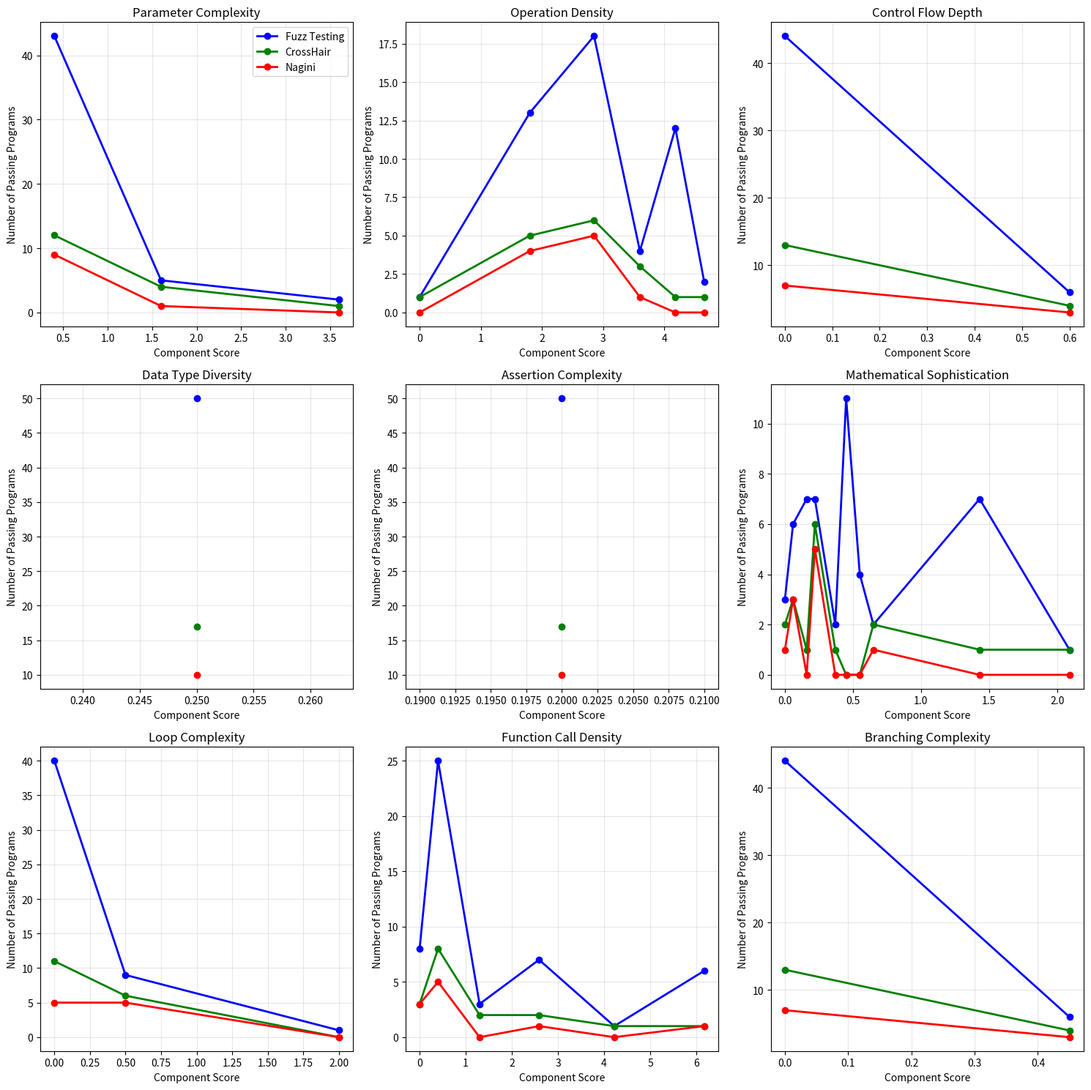

Write the Python code that produced this figure.
import pandas as pd
import numpy as np
import matplotlib.pyplot as plt
import seaborn as sns
import re
from collections import defaultdict


# Extract data from final_writeup.tex
def extract_data_from_latex():
    # This data is from the appendix table in final_writeup.tex
    # Format: program_name, difficulty, fuzz_testing, crosshair, nagini, feq
    data = [
        ("process_data", 5.00, "Pass", "Fail", "Fail", 0.5),
        ("convert_temperature", 6.00, "Pass", "Fail", "Fail", 0.7),
        ("calculate_discount", 6.00, "Pass", "Fail", "Fail", 0.7),
        ("process_complex_number", 6.00, "Pass", "Pass", "Fail", 0.9),
        ("transform_data", 6.00, "Pass", "Pass", "Pass", 0.0),
        ("circle_area_diff", 7.00, "Pass", "Pass", "Fail", 0.4),
        ("triangle_checker", 7.00, "Pass", "Pass", "Fail", 0.4),
        ("temperature_offset", 7.00, "Pass", "Pass", "Fail", 0.4),
        ("quadratic_discriminant", 9.00, "Pass", "Fail", "Fail", 0.7),
        ("vector_norm", 8.00, "Pass", "Pass", "Fail", 0.4),
        ("hypotenuse_diff", 9.00, "Pass", "Pass", "Pass", 0.4),
        ("ascii_average", 6.00, "Pass", "Pass", "Pass", 0.0),
        ("list_balance", 8.00, "Pass", "Pass", "Fail", 0.4),
        ("odd_sum_validator", 6.00, "Pass", "Pass", "Pass", 0.0),
        ("string_pattern_score", 5.00, "Pass", "Pass", "Pass", 0.0),
        ("random_mod_calculator", 7.00, "Pass", "Fail", "Fail", 0.5),
        ("digit_sum_processor", 9.00, "Pass", "Fail", "Fail", 0.5),
        ("random_value_adjuster", 7.00, "Pass", "Fail", "Fail", 0.5),
        ("ceiling_multiplier", 6.00, "Pass", "Fail", "Fail", 0.5),
        ("factorial_root_calculator", 7.00, "Pass", "Fail", "Fail", 0.5),
        ("digit_length_scorer", 9.00, "Pass", "Fail", "Fail", 0.5),
        ("random_double_modulo", 7.00, "Pass", "Fail", "Fail", 0.5),
        ("modulo_scaler", 6.00, "Pass", "Fail", "Fail", 0.5),
        ("random_adjustment_calculator", 7.00, "Pass", "Fail", "Fail", 0.5),
        ("factorial_mod_processor", 7.00, "Pass", "Fail", "Fail", 0.5),
        ("modular_doubler", 6.00, "Pass", "Fail", "Fail", 0.5),
        ("ceiling_adjustment_calculator", 6.00, "Pass", "Fail", "Fail", 0.5),
        ("random_sequence_generator", 7.00, "Pass", "Fail", "Fail", 0.5),
        ("digit_sum_multiplier", 9.00, "Pass", "Fail", "Fail", 0.5),
        ("factorial_square_root_mod", 7.00, "Pass", "Fail", "Fail", 0.5),
        ("decimal_ceiling_adjuster", 6.00, "Pass", "Fail", "Fail", 0.5),
        ("modular_scaling_calculator", 6.00, "Pass", "Fail", "Fail", 0.5),
        ("digit_count_processor", 9.00, "Pass", "Fail", "Fail", 0.5),
        ("random_mod_adjuster", 7.00, "Pass", "Fail", "Fail", 0.5),
        ("factorial_root_modulo", 7.00, "Pass", "Fail", "Fail", 0.5),
        ("random_pair_modulo", 7.00, "Pass", "Fail", "Fail", 0.5),
        ("digit_pair_calculator", 9.00, "Pass", "Fail", "Fail", 0.5),
        ("modular_multiplication_scaler", 6.00, "Pass", "Fail", "Fail", 0.5),
        ("float_ceiling_adjuster", 6.00, "Pass", "Fail", "Fail", 0.5),
        ("factorial_modulo_processor", 7.00, "Pass", "Fail", "Fail", 0.5),
        ("sum_until_limit", 5.60, "Pass", "Fail", "Fail", 0.8),
        ("count_divisibles", 5.47, "Pass", "Pass", "Pass", 0.0),
        ("index_weighted_sum", 4.82, "Pass", "Fail", "Fail", 0.5),
        ("square_accumulator", 4.82, "Pass", "Pass", "Pass", 0.0),
        ("nested_loop_checker", 6.01, "Pass", "Fail", "Fail", 0.5),
        ("character_counter", 4.26, "Pass", "Pass", "Pass", 0.0),
        ("rolling_maximum", 4.60, "Pass", "Pass", "Pass", 0.0),
        ("fibonacci_counter", 4.66, "Pass", "Fail", "Fail", 0.5),
        ("loop_even_sum", 7.82, "Pass", "Pass", "Fail", 0.4),
        ("loop_string_hash", 4.82, "Pass", "Pass", "Pass", 0.6),
    ]

    # Create DataFrame
    df = pd.DataFrame(
        data,
        columns=["program", "difficulty", "fuzz_testing", "crosshair", "nagini", "feq"],
    )

    # Component weights from the LaTeX file
    component_weights = {
        "param": 0.40,  # Parameter Complexity
        "op": 0.45,  # Operation Density
        "cf": 0.60,  # Control Flow Depth
        "dt": 0.25,  # Data Type Diversity
        "assert": 0.20,  # Assertion Complexity
        "math": 0.55,  # Mathematical Sophistication
        "loop": 0.50,  # Loop Complexity
        "call": 0.40,  # Function Call Density
        "branch": 0.45,  # Branching Complexity
    }

    # Program complexity subscores from the LaTeX file - actual data
    complexity_subscores = {
        "process_data": {
            "param": 0.40,
            "op": 1.80,
            "cf": 0.60,
            "dt": 0.25,
            "assert": 0.20,
            "math": 0.06,
            "loop": 0.00,
            "call": 0.00,
            "branch": 0.45,
        },
        "convert_temperature": {
            "param": 0.40,
            "op": 3.60,
            "cf": 0.00,
            "dt": 0.25,
            "assert": 0.20,
            "math": 0.37,
            "loop": 0.00,
            "call": 0.40,
            "branch": 0.00,
        },
        "calculate_discount": {
            "param": 1.60,
            "op": 2.85,
            "cf": 0.00,
            "dt": 0.25,
            "assert": 0.20,
            "math": 0.16,
            "loop": 0.00,
            "call": 0.40,
            "branch": 0.00,
        },
        "process_complex_number": {
            "param": 1.60,
            "op": 0.00,
            "cf": 0.00,
            "dt": 0.25,
            "assert": 0.20,
            "math": 0.65,
            "loop": 0.00,
            "call": 2.59,
            "branch": 0.00,
        },
        "transform_data": {
            "param": 0.40,
            "op": 3.60,
            "cf": 0.00,
            "dt": 0.25,
            "assert": 0.20,
            "math": 0.22,
            "loop": 0.00,
            "call": 0.00,
            "branch": 0.00,
        },
        "circle_area_diff": {
            "param": 0.40,
            "op": 4.65,
            "cf": 0.00,
            "dt": 0.25,
            "assert": 0.20,
            "math": 1.43,
            "loop": 0.00,
            "call": 0.40,
            "branch": 0.00,
        },
        "triangle_checker": {
            "param": 3.60,
            "op": 1.80,
            "cf": 0.00,
            "dt": 0.25,
            "assert": 0.20,
            "math": 0.00,
            "loop": 0.00,
            "call": 0.40,
            "branch": 0.00,
        },
        "temperature_offset": {
            "param": 0.40,
            "op": 4.18,
            "cf": 0.00,
            "dt": 0.25,
            "assert": 0.20,
            "math": 0.37,
            "loop": 0.00,
            "call": 1.30,
            "branch": 0.00,
        },
        "quadratic_discriminant": {
            "param": 3.60,
            "op": 4.65,
            "cf": 0.00,
            "dt": 0.25,
            "assert": 0.20,
            "math": 1.43,
            "loop": 0.00,
            "call": 0.40,
            "branch": 0.00,
        },
        "vector_norm": {
            "param": 1.60,
            "op": 3.60,
            "cf": 0.00,
            "dt": 0.25,
            "assert": 0.20,
            "math": 2.09,
            "loop": 0.00,
            "call": 1.30,
            "branch": 0.00,
        },
        "hypotenuse_diff": {
            "param": 1.60,
            "op": 2.85,
            "cf": 0.00,
            "dt": 0.25,
            "assert": 0.20,
            "math": 0.65,
            "loop": 0.00,
            "call": 6.17,
            "branch": 0.00,
        },
        "ascii_average": {
            "param": 0.40,
            "op": 1.80,
            "cf": 0.00,
            "dt": 0.25,
            "assert": 0.20,
            "math": 0.06,
            "loop": 0.00,
            "call": 2.59,
            "branch": 0.00,
        },
        "list_balance": {
            "param": 0.40,
            "op": 2.85,
            "cf": 0.00,
            "dt": 0.25,
            "assert": 0.20,
            "math": 0.16,
            "loop": 0.00,
            "call": 4.22,
            "branch": 0.00,
        },
        "odd_sum_validator": {
            "param": 0.40,
            "op": 2.85,
            "cf": 0.00,
            "dt": 0.25,
            "assert": 0.20,
            "math": 0.22,
            "loop": 0.00,
            "call": 0.40,
            "branch": 0.00,
        },
        "string_pattern_score": {
            "param": 0.40,
            "op": 1.80,
            "cf": 0.00,
            "dt": 0.25,
            "assert": 0.20,
            "math": 0.06,
            "loop": 0.00,
            "call": 0.40,
            "branch": 0.00,
        },
        "random_mod_calculator": {
            "param": 0.40,
            "op": 4.18,
            "cf": 0.00,
            "dt": 0.25,
            "assert": 0.20,
            "math": 0.45,
            "loop": 0.00,
            "call": 0.40,
            "branch": 0.00,
        },
        "digit_sum_processor": {
            "param": 0.40,
            "op": 2.85,
            "cf": 0.00,
            "dt": 0.25,
            "assert": 0.20,
            "math": 0.16,
            "loop": 0.00,
            "call": 6.17,
            "branch": 0.00,
        },
        "random_value_adjuster": {
            "param": 0.40,
            "op": 4.18,
            "cf": 0.00,
            "dt": 0.25,
            "assert": 0.20,
            "math": 0.45,
            "loop": 0.00,
            "call": 0.40,
            "branch": 0.00,
        },
        "ceiling_multiplier": {
            "param": 0.40,
            "op": 2.85,
            "cf": 0.00,
            "dt": 0.25,
            "assert": 0.20,
            "math": 0.55,
            "loop": 0.00,
            "call": 0.40,
            "branch": 0.00,
        },
        "factorial_root_calculator": {
            "param": 0.40,
            "op": 1.80,
            "cf": 0.00,
            "dt": 0.25,
            "assert": 0.20,
            "math": 1.43,
            "loop": 0.00,
            "call": 2.59,
            "branch": 0.00,
        },
        "digit_length_scorer": {
            "param": 0.40,
            "op": 2.85,
            "cf": 0.00,
            "dt": 0.25,
            "assert": 0.20,
            "math": 0.16,
            "loop": 0.00,
            "call": 6.17,
            "branch": 0.00,
        },
        "random_double_modulo": {
            "param": 0.40,
            "op": 4.18,
            "cf": 0.00,
            "dt": 0.25,
            "assert": 0.20,
            "math": 0.45,
            "loop": 0.00,
            "call": 0.40,
            "branch": 0.00,
        },
        "modulo_scaler": {
            "param": 0.40,
            "op": 4.18,
            "cf": 0.00,
            "dt": 0.25,
            "assert": 0.20,
            "math": 0.45,
            "loop": 0.00,
            "call": 0.00,
            "branch": 0.00,
        },
        "random_adjustment_calculator": {
            "param": 0.40,
            "op": 4.18,
            "cf": 0.00,
            "dt": 0.25,
            "assert": 0.20,
            "math": 0.45,
            "loop": 0.00,
            "call": 0.40,
            "branch": 0.00,
        },
        "factorial_mod_processor": {
            "param": 0.40,
            "op": 1.80,
            "cf": 0.00,
            "dt": 0.25,
            "assert": 0.20,
            "math": 1.43,
            "loop": 0.00,
            "call": 2.59,
            "branch": 0.00,
        },
        "modular_doubler": {
            "param": 0.40,
            "op": 4.18,
            "cf": 0.00,
            "dt": 0.25,
            "assert": 0.20,
            "math": 0.45,
            "loop": 0.00,
            "call": 0.00,
            "branch": 0.00,
        },
        "ceiling_adjustment_calculator": {
            "param": 0.40,
            "op": 2.85,
            "cf": 0.00,
            "dt": 0.25,
            "assert": 0.20,
            "math": 0.55,
            "loop": 0.00,
            "call": 0.40,
            "branch": 0.00,
        },
        "random_sequence_generator": {
            "param": 0.40,
            "op": 4.18,
            "cf": 0.00,
            "dt": 0.25,
            "assert": 0.20,
            "math": 0.45,
            "loop": 0.00,
            "call": 0.40,
            "branch": 0.00,
        },
        "digit_sum_multiplier": {
            "param": 0.40,
            "op": 2.85,
            "cf": 0.00,
            "dt": 0.25,
            "assert": 0.20,
            "math": 0.16,
            "loop": 0.00,
            "call": 6.17,
            "branch": 0.00,
        },
        "factorial_square_root_mod": {
            "param": 0.40,
            "op": 1.80,
            "cf": 0.00,
            "dt": 0.25,
            "assert": 0.20,
            "math": 1.43,
            "loop": 0.00,
            "call": 2.59,
            "branch": 0.00,
        },
        "decimal_ceiling_adjuster": {
            "param": 0.40,
            "op": 2.85,
            "cf": 0.00,
            "dt": 0.25,
            "assert": 0.20,
            "math": 0.55,
            "loop": 0.00,
            "call": 0.40,
            "branch": 0.00,
        },
        "modular_scaling_calculator": {
            "param": 0.40,
            "op": 4.18,
            "cf": 0.00,
            "dt": 0.25,
            "assert": 0.20,
            "math": 0.45,
            "loop": 0.00,
            "call": 0.00,
            "branch": 0.00,
        },
        "digit_count_processor": {
            "param": 0.40,
            "op": 2.85,
            "cf": 0.00,
            "dt": 0.25,
            "assert": 0.20,
            "math": 0.16,
            "loop": 0.00,
            "call": 6.17,
            "branch": 0.00,
        },
        "random_mod_adjuster": {
            "param": 0.40,
            "op": 4.18,
            "cf": 0.00,
            "dt": 0.25,
            "assert": 0.20,
            "math": 0.45,
            "loop": 0.00,
            "call": 0.40,
            "branch": 0.00,
        },
        "factorial_root_modulo": {
            "param": 0.40,
            "op": 1.80,
            "cf": 0.00,
            "dt": 0.25,
            "assert": 0.20,
            "math": 1.43,
            "loop": 0.00,
            "call": 2.59,
            "branch": 0.00,
        },
        "random_pair_modulo": {
            "param": 0.40,
            "op": 4.18,
            "cf": 0.00,
            "dt": 0.25,
            "assert": 0.20,
            "math": 0.45,
            "loop": 0.00,
            "call": 0.40,
            "branch": 0.00,
        },
        "digit_pair_calculator": {
            "param": 0.40,
            "op": 2.85,
            "cf": 0.00,
            "dt": 0.25,
            "assert": 0.20,
            "math": 0.16,
            "loop": 0.00,
            "call": 6.17,
            "branch": 0.00,
        },
        "modular_multiplication_scaler": {
            "param": 0.40,
            "op": 4.18,
            "cf": 0.00,
            "dt": 0.25,
            "assert": 0.20,
            "math": 0.45,
            "loop": 0.00,
            "call": 0.00,
            "branch": 0.00,
        },
        "float_ceiling_adjuster": {
            "param": 0.40,
            "op": 2.85,
            "cf": 0.00,
            "dt": 0.25,
            "assert": 0.20,
            "math": 0.55,
            "loop": 0.00,
            "call": 0.40,
            "branch": 0.00,
        },
        "factorial_modulo_processor": {
            "param": 0.40,
            "op": 1.80,
            "cf": 0.00,
            "dt": 0.25,
            "assert": 0.20,
            "math": 1.43,
            "loop": 0.00,
            "call": 2.59,
            "branch": 0.00,
        },
        "sum_until_limit": {
            "param": 0.40,
            "op": 1.80,
            "cf": 0.60,
            "dt": 0.25,
            "assert": 0.20,
            "math": 0.00,
            "loop": 0.50,
            "call": 0.40,
            "branch": 0.45,
        },
        "count_divisibles": {
            "param": 0.40,
            "op": 2.85,
            "cf": 0.60,
            "dt": 0.25,
            "assert": 0.20,
            "math": 0.22,
            "loop": 0.50,
            "call": 0.00,
            "branch": 0.45,
        },
        "index_weighted_sum": {
            "param": 0.40,
            "op": 2.85,
            "cf": 0.00,
            "dt": 0.25,
            "assert": 0.20,
            "math": 0.22,
            "loop": 0.50,
            "call": 0.40,
            "branch": 0.00,
        },
        "square_accumulator": {
            "param": 0.40,
            "op": 2.85,
            "cf": 0.00,
            "dt": 0.25,
            "assert": 0.20,
            "math": 0.22,
            "loop": 0.50,
            "call": 0.40,
            "branch": 0.00,
        },
        "nested_loop_checker": {
            "param": 0.40,
            "op": 1.80,
            "cf": 0.00,
            "dt": 0.25,
            "assert": 0.20,
            "math": 0.06,
            "loop": 2.00,
            "call": 1.30,
            "branch": 0.00,
        },
        "character_counter": {
            "param": 0.40,
            "op": 1.80,
            "cf": 0.60,
            "dt": 0.25,
            "assert": 0.20,
            "math": 0.06,
            "loop": 0.50,
            "call": 0.00,
            "branch": 0.45,
        },
        "rolling_maximum": {
            "param": 0.40,
            "op": 1.80,
            "cf": 0.60,
            "dt": 0.25,
            "assert": 0.20,
            "math": 0.00,
            "loop": 0.50,
            "call": 0.40,
            "branch": 0.45,
        },
        "fibonacci_counter": {
            "param": 0.40,
            "op": 2.85,
            "cf": 0.00,
            "dt": 0.25,
            "assert": 0.20,
            "math": 0.06,
            "loop": 0.50,
            "call": 0.40,
            "branch": 0.00,
        },
        "loop_even_sum": {
            "param": 1.60,
            "op": 3.60,
            "cf": 0.60,
            "dt": 0.25,
            "assert": 0.20,
            "math": 0.22,
            "loop": 0.50,
            "call": 0.40,
            "branch": 0.45,
        },
        "loop_string_hash": {
            "param": 0.40,
            "op": 2.85,
            "cf": 0.00,
            "dt": 0.25,
            "assert": 0.20,
            "math": 0.22,
            "loop": 0.50,
            "call": 0.40,
            "branch": 0.00,
        },
    }

    return df, component_weights, complexity_subscores


def plot_subscore_verification_relationship(
    df, complexity_subscores, component_weights
):
    """
    Create a 3x3 grid of subplots, one for each component.
    Each subplot shows the relationship between the component score and verification success.
    """
    # Create a dataframe with all component scores
    component_df = pd.DataFrame()

    # Extract component scores for each program
    for program, scores in complexity_subscores.items():
        program_row = {"program": program}
        program_row.update(scores)
        component_df = pd.concat(
            [component_df, pd.DataFrame([program_row])], ignore_index=True
        )

    # Merge with verification results
    merged_df = pd.merge(
        component_df,
        df[["program", "fuzz_testing", "crosshair", "nagini"]],
        on="program",
    )

    # Set up the figure
    fig, axes = plt.subplots(3, 3, figsize=(15, 15))
    axes = axes.flatten()

    # Components to plot
    components = list(component_weights.keys())
    component_names = {
        "param": "Parameter Complexity",
        "op": "Operation Density",
        "cf": "Control Flow Depth",
        "dt": "Data Type Diversity",
        "assert": "Assertion Complexity",
        "math": "Mathematical Sophistication",
        "loop": "Loop Complexity",
        "call": "Function Call Density",
        "branch": "Branching Complexity",
    }

    # For each component, create a subplot
    for i, component in enumerate(components):
        ax = axes[i]

        # Get unique values for the component and sort them
        score_values = sorted(merged_df[component].unique())

        # For each verification method, calculate the number of passes for each score value
        verification_methods = [
            ("fuzz_testing", "Fuzz Testing", "blue"),
            ("crosshair", "CrossHair", "green"),
            ("nagini", "Nagini", "red"),
        ]

        for method, label, color in verification_methods:
            # Calculate number of passes for each score value
            passes = []
            for score in score_values:
                programs_with_score = merged_df[merged_df[component] == score]
                pass_count = (programs_with_score[method] == "Pass").sum()
                passes.append(pass_count)

            # Plot the line
            ax.plot(
                score_values, passes, marker="o", linewidth=2, label=label, color=color
            )

        # Set title and labels
        ax.set_title(component_names[component])
        ax.set_xlabel("Component Score")
        ax.set_ylabel("Number of Passing Programs")
        ax.grid(True, alpha=0.3)

        # Only show legend on the first subplot
        if i == 0:
            ax.legend()

    # Adjust layout and save
    plt.tight_layout()
    plt.savefig("subscore_verification_relationship.png", dpi=300)
    plt.close()

    return "subscore_verification_relationship.png"


def main():
    # Extract data
    df, component_weights, complexity_subscores = extract_data_from_latex()

    # Create the visualization
    output_file = plot_subscore_verification_relationship(
        df, complexity_subscores, component_weights
    )

    # Print results
    print("Program Complexity Analysis")
    print("==========================")
    print(f"Total programs analyzed: {len(df)}")
    print(
        f"Complexity distribution: Min={df['difficulty'].min()}, Max={df['difficulty'].max()}, Mean={df['difficulty'].mean():.2f}"
    )

    # Count passing and failing for each method
    fuzz_pass = (df["fuzz_testing"] == "Pass").sum()
    crosshair_pass = (df["crosshair"] == "Pass").sum()
    nagini_pass = (df["nagini"] == "Pass").sum()

    print("\nVerification Pass Counts:")
    print(f"  Fuzz Testing: {fuzz_pass}/{len(df)} ({fuzz_pass / len(df) * 100:.1f}%)")
    print(
        f"  CrossHair: {crosshair_pass}/{len(df)} ({crosshair_pass / len(df) * 100:.1f}%)"
    )
    print(f"  Nagini: {nagini_pass}/{len(df)} ({nagini_pass / len(df) * 100:.1f}%)")

    print("\nComplexity Component Weights:")
    sorted_components = sorted(
        component_weights.items(), key=lambda x: x[1], reverse=True
    )
    for component, weight in sorted_components:
        print(f"  {component}: {weight}")

    print(f"\nAnalysis complete. Visualization saved to: {output_file}")


if __name__ == "__main__":
    main()
